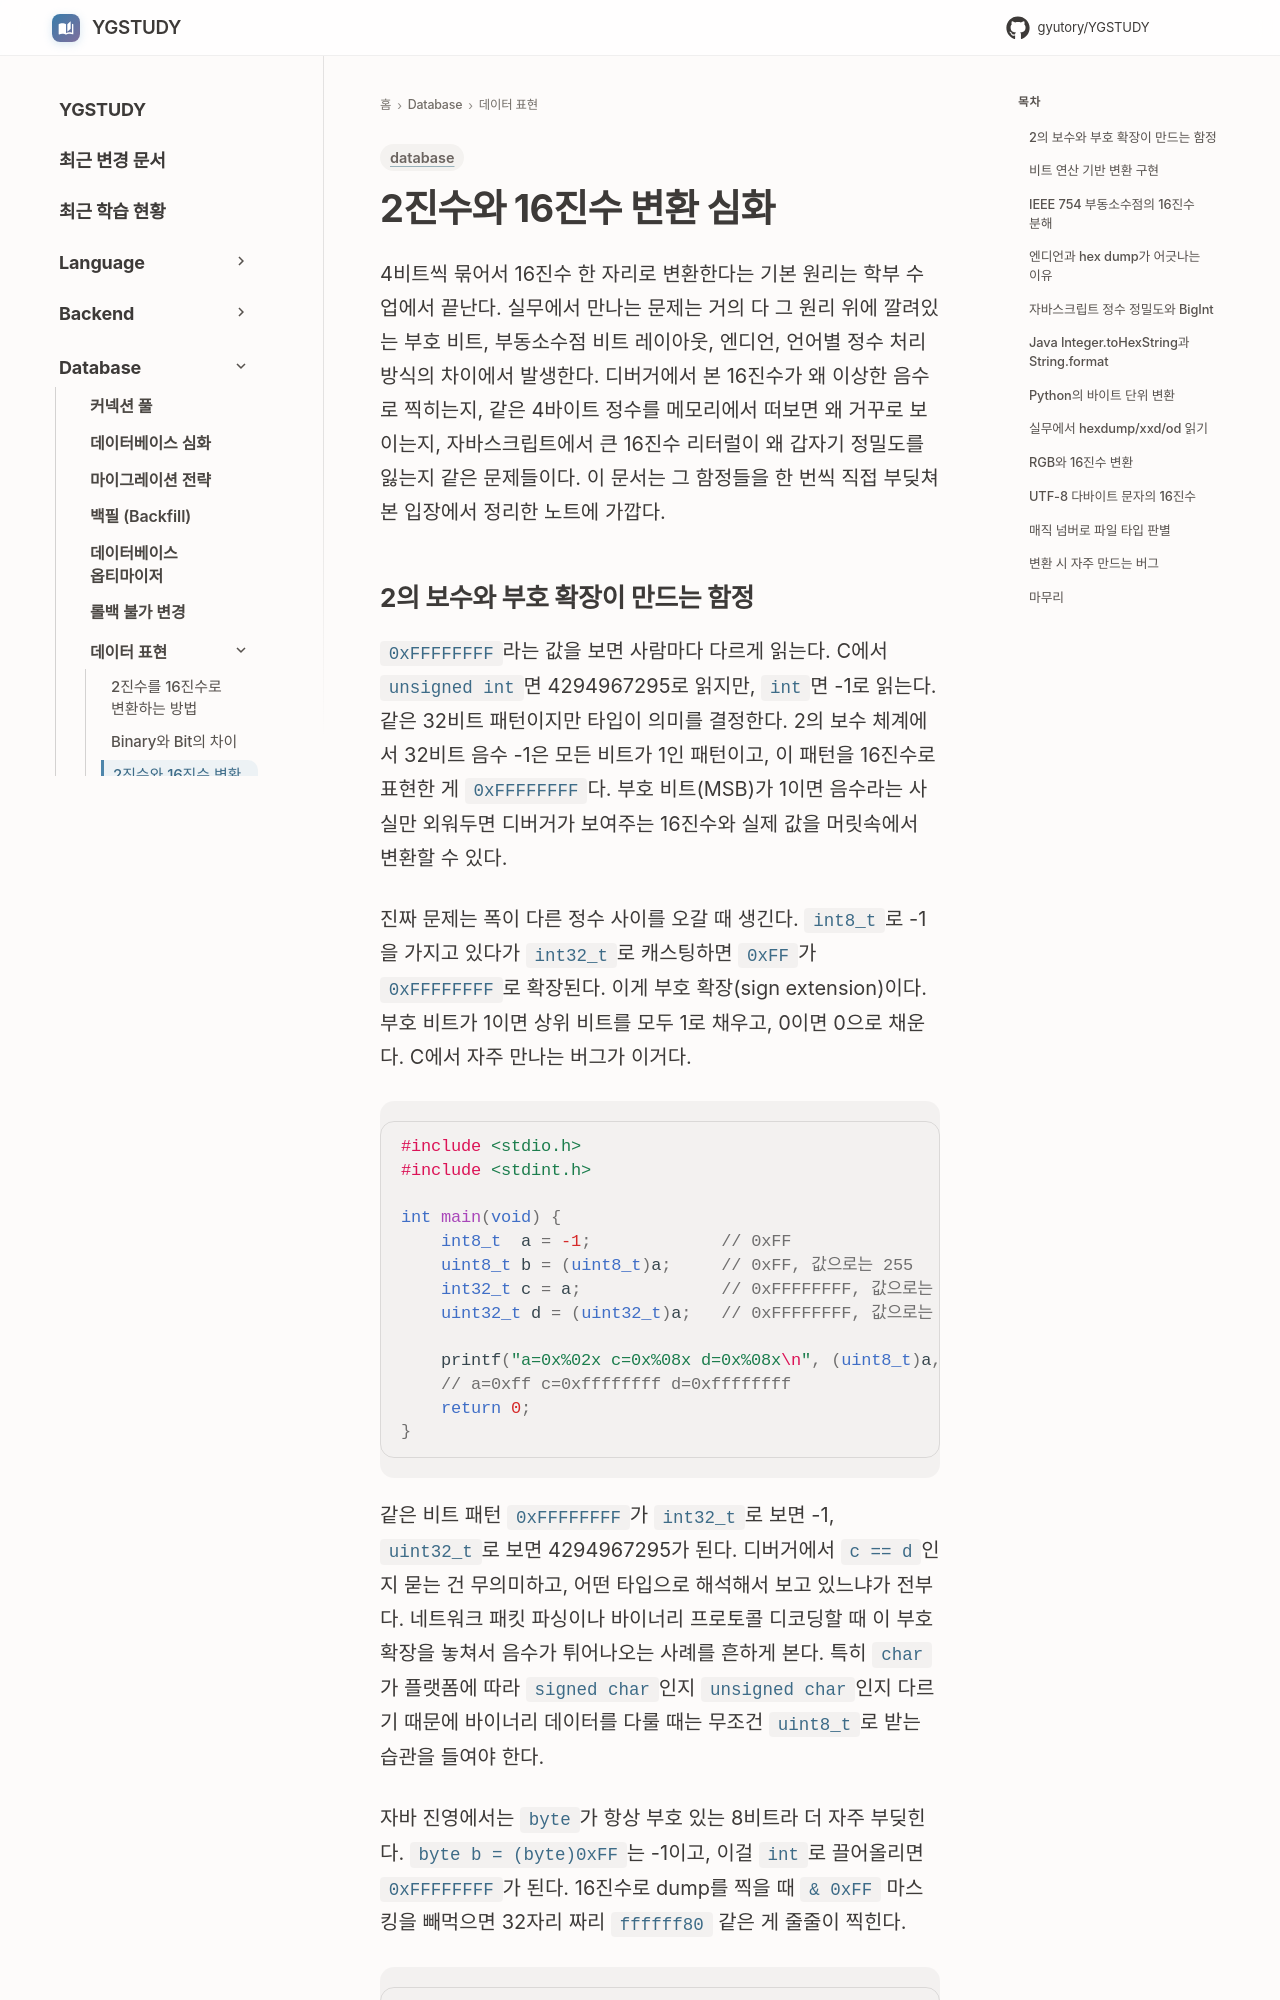

repository: GYUTORY/YGSTUDY · page: DataBase/DataRepresentation/Binary_Hex_Conversion_Deep_Dive/index.html · generator: mkdocs

---
title: 2진수와 16진수 변환 심화
tags: [database]
updated: 2026-08-07
---

# 2진수와 16진수 변환 심화

4비트씩 묶어서 16진수 한 자리로 변환한다는 기본 원리는 학부 수업에서 끝난다. 실무에서 만나는 문제는 거의 다 그 원리 위에 깔려있는 부호 비트, 부동소수점 비트 레이아웃, 엔디언, 언어별 정수 처리 방식의 차이에서 발생한다. 디버거에서 본 16진수가 왜 이상한 음수로 찍히는지, 같은 4바이트 정수를 메모리에서 떠보면 왜 거꾸로 보이는지, 자바스크립트에서 큰 16진수 리터럴이 왜 갑자기 정밀도를 잃는지 같은 문제들이다. 이 문서는 그 함정들을 한 번씩 직접 부딪쳐 본 입장에서 정리한 노트에 가깝다.
